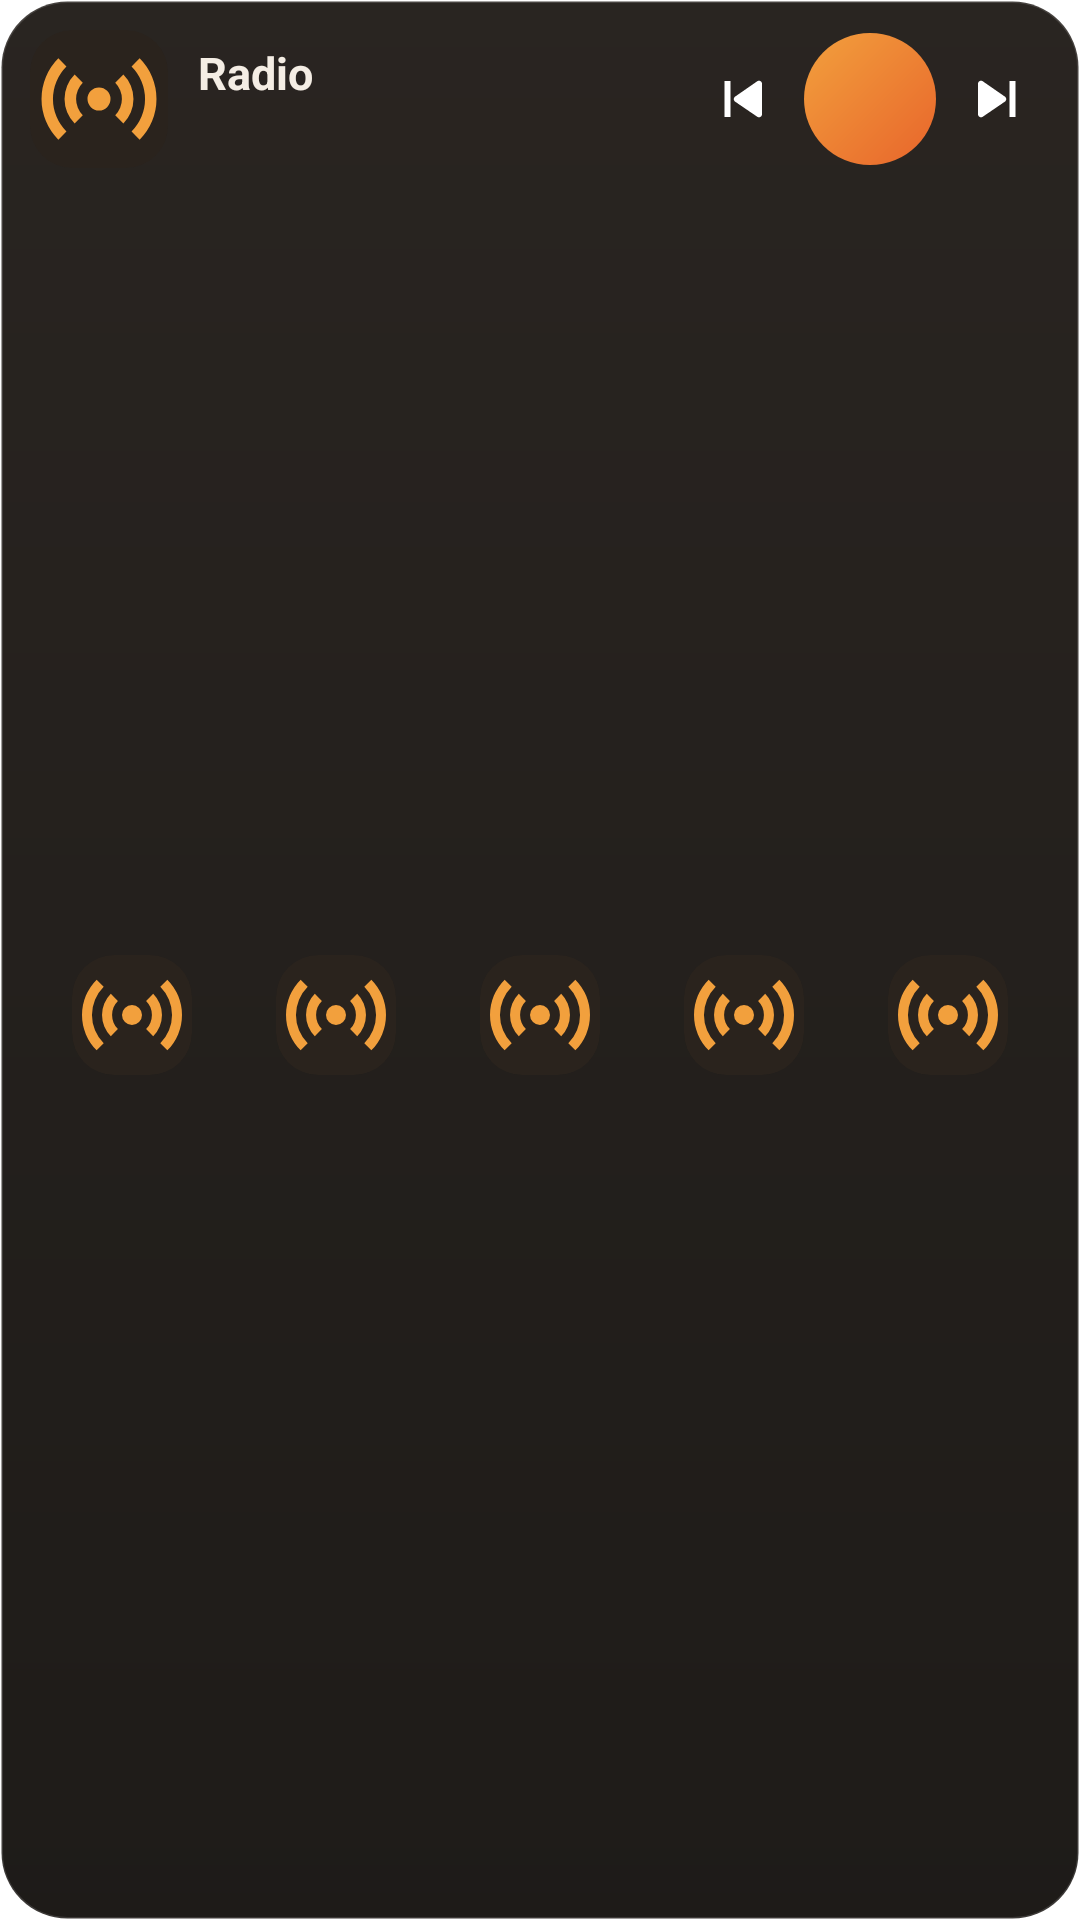

Layout XML and referenced resources for this Android screen:
<!-- AndroidManifest.xml: fallback theme Theme.MaterialComponents.DayNight.NoActionBar -->
<!-- res/layout/amber_widget_radio.xml -->
<?xml version="1.0" encoding="utf-8"?>
<LinearLayout xmlns:android="http://schemas.android.com/apk/res/android"
    android:id="@+id/amber_root"
    android:layout_width="match_parent" android:layout_height="match_parent"
    android:background="@drawable/amber_widget_bg" android:orientation="vertical" android:padding="10dp">

    <LinearLayout
        android:layout_width="match_parent" android:layout_height="wrap_content"
        android:gravity="center_vertical" android:orientation="horizontal">
        <ImageView android:id="@+id/amber_cover"
            android:layout_width="46dp" android:layout_height="46dp"
            android:background="@drawable/amber_widget_cover_bg" android:clipToOutline="true"
            android:scaleType="centerCrop" android:src="@drawable/ic_amber_radio" android:contentDescription="@null" />
        <LinearLayout android:id="@+id/amber_text"
            android:layout_width="0dp" android:layout_height="wrap_content" android:layout_weight="1"
            android:layout_marginStart="10dp" android:orientation="vertical">
            <TextView android:id="@+id/amber_title"
                android:layout_width="match_parent" android:layout_height="wrap_content"
                android:ellipsize="end" android:maxLines="1" android:text="Radio"
                android:textColor="#FFF4EDE4" android:textSize="15sp" android:textStyle="bold" />
            <TextView android:id="@+id/amber_artist"
                android:layout_width="match_parent" android:layout_height="wrap_content"
                android:ellipsize="end" android:maxLines="1" android:text=""
                android:textColor="#FFF2A03D" android:textSize="12.5sp" />
        </LinearLayout>
        <ImageButton android:id="@+id/amber_prev"
            android:layout_width="36dp" android:layout_height="36dp" android:background="@null"
            android:src="@drawable/ic_amber_prev" android:contentDescription="@string/amber_prev" />
        <ImageButton android:id="@+id/amber_play"
            android:layout_width="44dp" android:layout_height="44dp" android:layout_marginHorizontal="2dp"
            android:background="@drawable/amber_widget_play_bg" android:padding="10dp" android:scaleType="fitCenter"
            android:src="@drawable/ic_amber_play" android:contentDescription="@string/amber_play" />
        <ImageButton android:id="@+id/amber_next"
            android:layout_width="36dp" android:layout_height="36dp" android:background="@null"
            android:src="@drawable/ic_amber_next" android:contentDescription="@string/amber_next" />
    </LinearLayout>

    <FrameLayout
        android:layout_width="match_parent" android:layout_height="0dp" android:layout_weight="1"
        android:layout_marginTop="8dp">
        <LinearLayout
            android:layout_width="match_parent" android:layout_height="wrap_content" android:layout_gravity="center_vertical"
            android:orientation="horizontal">
        <LinearLayout android:id="@+id/amber_st1_box"
            android:layout_width="0dp" android:layout_height="wrap_content" android:layout_weight="1"
            android:gravity="center_horizontal" android:orientation="vertical" android:padding="2dp">
            <ImageView android:id="@+id/amber_st1"
                android:layout_width="40dp" android:layout_height="40dp"
                android:background="@drawable/amber_widget_cover_bg" android:clipToOutline="true"
                android:scaleType="centerCrop" android:src="@drawable/ic_amber_radio" android:contentDescription="@null" />
            <TextView android:id="@+id/amber_st1_name"
                android:layout_width="match_parent" android:layout_height="wrap_content" android:layout_marginTop="3dp"
                android:ellipsize="end" android:gravity="center" android:maxLines="1" android:text=""
                android:textColor="#CCF4EDE4" android:textSize="10.5sp" />
        </LinearLayout>
        <LinearLayout android:id="@+id/amber_st2_box"
            android:layout_width="0dp" android:layout_height="wrap_content" android:layout_weight="1"
            android:gravity="center_horizontal" android:orientation="vertical" android:padding="2dp">
            <ImageView android:id="@+id/amber_st2"
                android:layout_width="40dp" android:layout_height="40dp"
                android:background="@drawable/amber_widget_cover_bg" android:clipToOutline="true"
                android:scaleType="centerCrop" android:src="@drawable/ic_amber_radio" android:contentDescription="@null" />
            <TextView android:id="@+id/amber_st2_name"
                android:layout_width="match_parent" android:layout_height="wrap_content" android:layout_marginTop="3dp"
                android:ellipsize="end" android:gravity="center" android:maxLines="1" android:text=""
                android:textColor="#CCF4EDE4" android:textSize="10.5sp" />
        </LinearLayout>
        <LinearLayout android:id="@+id/amber_st3_box"
            android:layout_width="0dp" android:layout_height="wrap_content" android:layout_weight="1"
            android:gravity="center_horizontal" android:orientation="vertical" android:padding="2dp">
            <ImageView android:id="@+id/amber_st3"
                android:layout_width="40dp" android:layout_height="40dp"
                android:background="@drawable/amber_widget_cover_bg" android:clipToOutline="true"
                android:scaleType="centerCrop" android:src="@drawable/ic_amber_radio" android:contentDescription="@null" />
            <TextView android:id="@+id/amber_st3_name"
                android:layout_width="match_parent" android:layout_height="wrap_content" android:layout_marginTop="3dp"
                android:ellipsize="end" android:gravity="center" android:maxLines="1" android:text=""
                android:textColor="#CCF4EDE4" android:textSize="10.5sp" />
        </LinearLayout>
        <LinearLayout android:id="@+id/amber_st4_box"
            android:layout_width="0dp" android:layout_height="wrap_content" android:layout_weight="1"
            android:gravity="center_horizontal" android:orientation="vertical" android:padding="2dp">
            <ImageView android:id="@+id/amber_st4"
                android:layout_width="40dp" android:layout_height="40dp"
                android:background="@drawable/amber_widget_cover_bg" android:clipToOutline="true"
                android:scaleType="centerCrop" android:src="@drawable/ic_amber_radio" android:contentDescription="@null" />
            <TextView android:id="@+id/amber_st4_name"
                android:layout_width="match_parent" android:layout_height="wrap_content" android:layout_marginTop="3dp"
                android:ellipsize="end" android:gravity="center" android:maxLines="1" android:text=""
                android:textColor="#CCF4EDE4" android:textSize="10.5sp" />
        </LinearLayout>
        <LinearLayout android:id="@+id/amber_st5_box"
            android:layout_width="0dp" android:layout_height="wrap_content" android:layout_weight="1"
            android:gravity="center_horizontal" android:orientation="vertical" android:padding="2dp">
            <ImageView android:id="@+id/amber_st5"
                android:layout_width="40dp" android:layout_height="40dp"
                android:background="@drawable/amber_widget_cover_bg" android:clipToOutline="true"
                android:scaleType="centerCrop" android:src="@drawable/ic_amber_radio" android:contentDescription="@null" />
            <TextView android:id="@+id/amber_st5_name"
                android:layout_width="match_parent" android:layout_height="wrap_content" android:layout_marginTop="3dp"
                android:ellipsize="end" android:gravity="center" android:maxLines="1" android:text=""
                android:textColor="#CCF4EDE4" android:textSize="10.5sp" />
        </LinearLayout>
        </LinearLayout>
        <TextView android:id="@+id/amber_stations_empty"
            android:layout_width="match_parent" android:layout_height="match_parent" android:gravity="center"
            android:text="@string/amber_widget_radio_none" android:textColor="#99F4EDE4" android:textSize="12sp"
            android:visibility="gone" />
    </FrameLayout>
</LinearLayout>
<!-- resources referenced by this layout -->
<resources>
  <!-- drawable amber_widget_bg (drawable) -->
  <?xml version="1.0" encoding="utf-8"?>
  <shape xmlns:android="http://schemas.android.com/apk/res/android" android:shape="rectangle">
      <gradient android:angle="270" android:startColor="#F21E1915" android:endColor="#F2120F0C" />
      <corners android:radius="22dp" />
      <stroke android:width="1dp" android:color="#22FFFFFF" />
  </shape>
  <!-- drawable amber_widget_cover_bg (drawable) -->
  <?xml version="1.0" encoding="utf-8"?>
  <shape xmlns:android="http://schemas.android.com/apk/res/android" android:shape="rectangle">
      <solid android:color="#FF2A231D" />
      <corners android:radius="14dp" />
  </shape>
  <!-- drawable amber_widget_play_bg (drawable) -->
  <?xml version="1.0" encoding="utf-8"?>
  <shape xmlns:android="http://schemas.android.com/apk/res/android" android:shape="oval">
      <gradient android:angle="315" android:startColor="#FFF2A03D" android:endColor="#FFE8652B" />
  </shape>
  <!-- drawable ic_amber_next (drawable) -->
  <?xml version="1.0" encoding="utf-8"?>
  <vector xmlns:android="http://schemas.android.com/apk/res/android"
      android:width="24dp" android:height="24dp" android:viewportWidth="24" android:viewportHeight="24">
      <path android:fillColor="#FFFFFFFF" android:pathData="M6,6.9v10.2c0,0.78 0.85,1.26 1.52,0.86l7.48,-5.1c0.57,-0.39 0.57,-1.24 0,-1.63L7.52,6.04C6.85,5.64 6,6.12 6,6.9zM16.5,6h2v12h-2z" />
  </vector>
  <!-- drawable ic_amber_prev (drawable) -->
  <?xml version="1.0" encoding="utf-8"?>
  <vector xmlns:android="http://schemas.android.com/apk/res/android"
      android:width="24dp" android:height="24dp" android:viewportWidth="24" android:viewportHeight="24">
      <path android:fillColor="#FFFFFFFF" android:pathData="M18,6.9v10.2c0,0.78 -0.85,1.26 -1.52,0.86L9,12.86c-0.57,-0.39 -0.57,-1.24 0,-1.63l7.48,-5.19C17.15,5.64 18,6.12 18,6.9zM5.5,6h2v12h-2z" />
  </vector>
  <!-- drawable ic_amber_radio (drawable) -->
  <?xml version="1.0" encoding="utf-8"?>
  <vector xmlns:android="http://schemas.android.com/apk/res/android"
      android:width="24dp" android:height="24dp" android:viewportWidth="24" android:viewportHeight="24">
      <path android:fillColor="#FFF2A03D"
          android:pathData="M12,10a2,2 0,1 0,0 4a2,2 0,1 0,0 -4zM7.76,7.76a6,6 0,0 0,0 8.48l1.42,-1.42a4,4 0,0 1,0 -5.64zM16.24,7.76l-1.42,1.42a4,4 0,0 1,0 5.64l1.42,1.42a6,6 0,0 0,0 -8.48zM4.93,4.93a10,10 0,0 0,0 14.14l1.41,-1.41a8,8 0,0 1,0 -11.32zM19.07,4.93l-1.41,1.41a8,8 0,0 1,0 11.32l1.41,1.41a10,10 0,0 0,0 -14.14z" />
  </vector>
  <string name="amber_next">Next</string>
  <string name="amber_play">Play</string>
  <string name="amber_prev">Previous</string>
  <string name="amber_widget_radio_none">Save stations in the app under Radio with ★</string>
</resources>
